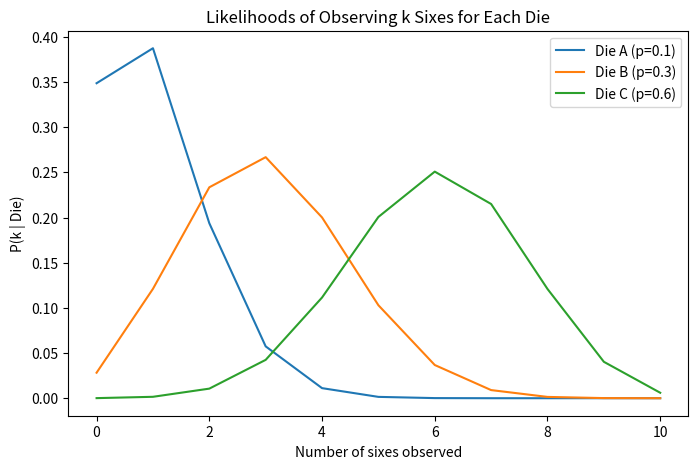
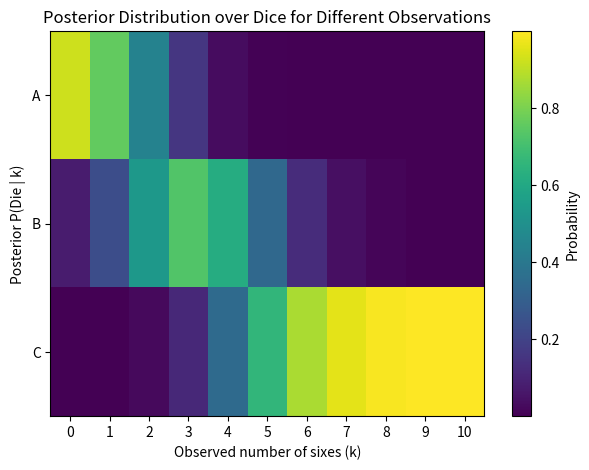
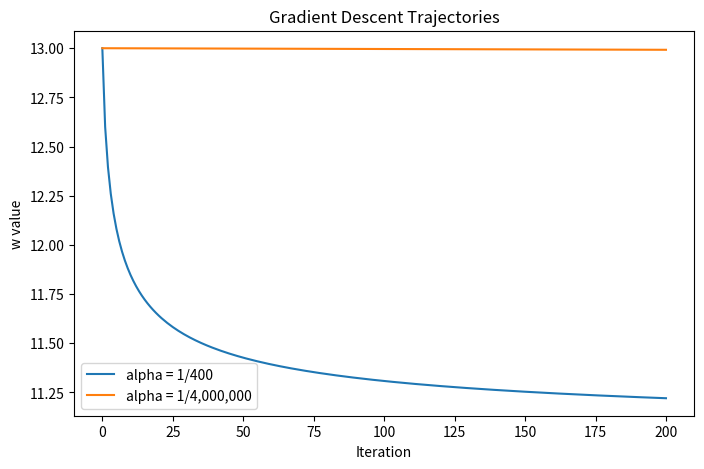

Generate these figures, in order, with matplotlib:
import numpy as np
import matplotlib.pyplot as plt
import math

# Dice setup
dice_probs = {'A': 0.1, 'B': 0.3, 'C': 0.6}
dice_names = list(dice_probs.keys())
prior = 1/3
n_rolls = 10

# Compute binomial probability mass function
def binomial_prob(n, k, p):
    coeff = math.comb(n, k)
    return coeff * (p ** k) * ((1 - p) ** (n - k))

def simulate_round():
    true_die = np.random.choice(dice_names)
    p_six = dice_probs[true_die]
    k = np.random.binomial(n_rolls, p_six)
    return true_die, k

def posterior_given_k(k):
    likelihoods = np.array([binomial_prob(n_rolls, k, dice_probs[die]) for die in dice_names])
    posteriors = likelihoods * prior
    posteriors = posteriors / posteriors.sum()  # Normalize
    return posteriors

# Example run
true_die, k = simulate_round()
posterior = posterior_given_k(k)

print(f"Observed {k} sixes out of {n_rolls} rolls")
for die, p in zip(dice_names, posterior):
    print(f"P({die} | {k} sixes) = {p:.3f}")
print(f"True die: {true_die}")

# Likelihood plot
ks = np.arange(0, 11)
plt.figure(figsize=(8,5))
for die, p in dice_probs.items():
    plt.plot(ks, [binomial_prob(n_rolls, k, p) for k in ks], label=f"Die {die} (p={p})")
plt.xlabel('Number of sixes observed')
plt.ylabel('P(k | Die)')
plt.legend()
plt.title('Likelihoods of Observing k Sixes for Each Die')
plt.show()

# Accuracy evaluation
num_trials = 100
correct = 0
for _ in range(num_trials):
    true_die, k = simulate_round()
    posterior = posterior_given_k(k)
    predicted_die = dice_names[np.argmax(posterior)]
    correct += (predicted_die == true_die)

print(f"Accuracy over {num_trials} rounds: {correct/num_trials:.2f}")

# Posterior visualizations
posterior_matrix = np.array([posterior_given_k(k) for k in ks])
plt.figure(figsize=(7,5))
plt.imshow(posterior_matrix.T, cmap='viridis', aspect='auto')
plt.xticks(ks)
plt.yticks(range(3), dice_names)
plt.xlabel('Observed number of sixes (k)')
plt.ylabel('Posterior P(Die | k)')
plt.colorbar(label='Probability')
plt.title('Posterior Distribution over Dice for Different Observations')
plt.show()

x = np.array([-2, -1, 0, 1, 2])
y = np.array([7, 4, 3, 4, 7])

X = np.c_[np.ones(len(x)), x]
theta = np.linalg.inv(X.T @ X) @ X.T @ y
y_pred = X @ theta
mse_linear = np.mean((y - y_pred) ** 2)
print('Linear theta:', theta, 'MSE:', mse_linear)

import numpy as np
import matplotlib.pyplot as plt

# Gradient Descent Function
def grad_descent_vals(w0, alpha, steps):
    ws = [w0]
    w = w0
    for _ in range(steps):
        grad = 20*(w-11)**3
        w = w - alpha * grad
        ws.append(w)
    return np.array(ws)

# Run for two learning rates
hist_140 = grad_descent_vals(13, 1/400, 200)
hist_180 = grad_descent_vals(13, 1/4000000, 200)

# Print and Plot (TODO)
print("alpha = 1/400, first 5:", hist_140[:5])
print("alpha = 1/4000000, first 5:", hist_180[:5])

# Plot
plt.figure(figsize=(8,5))
plt.plot(hist_140, label="alpha = 1/400")
plt.plot(hist_180, label="alpha = 1/4,000,000")
plt.xlabel("Iteration")
plt.ylabel("w value")
plt.title("Gradient Descent Trajectories")
plt.legend()
plt.show()